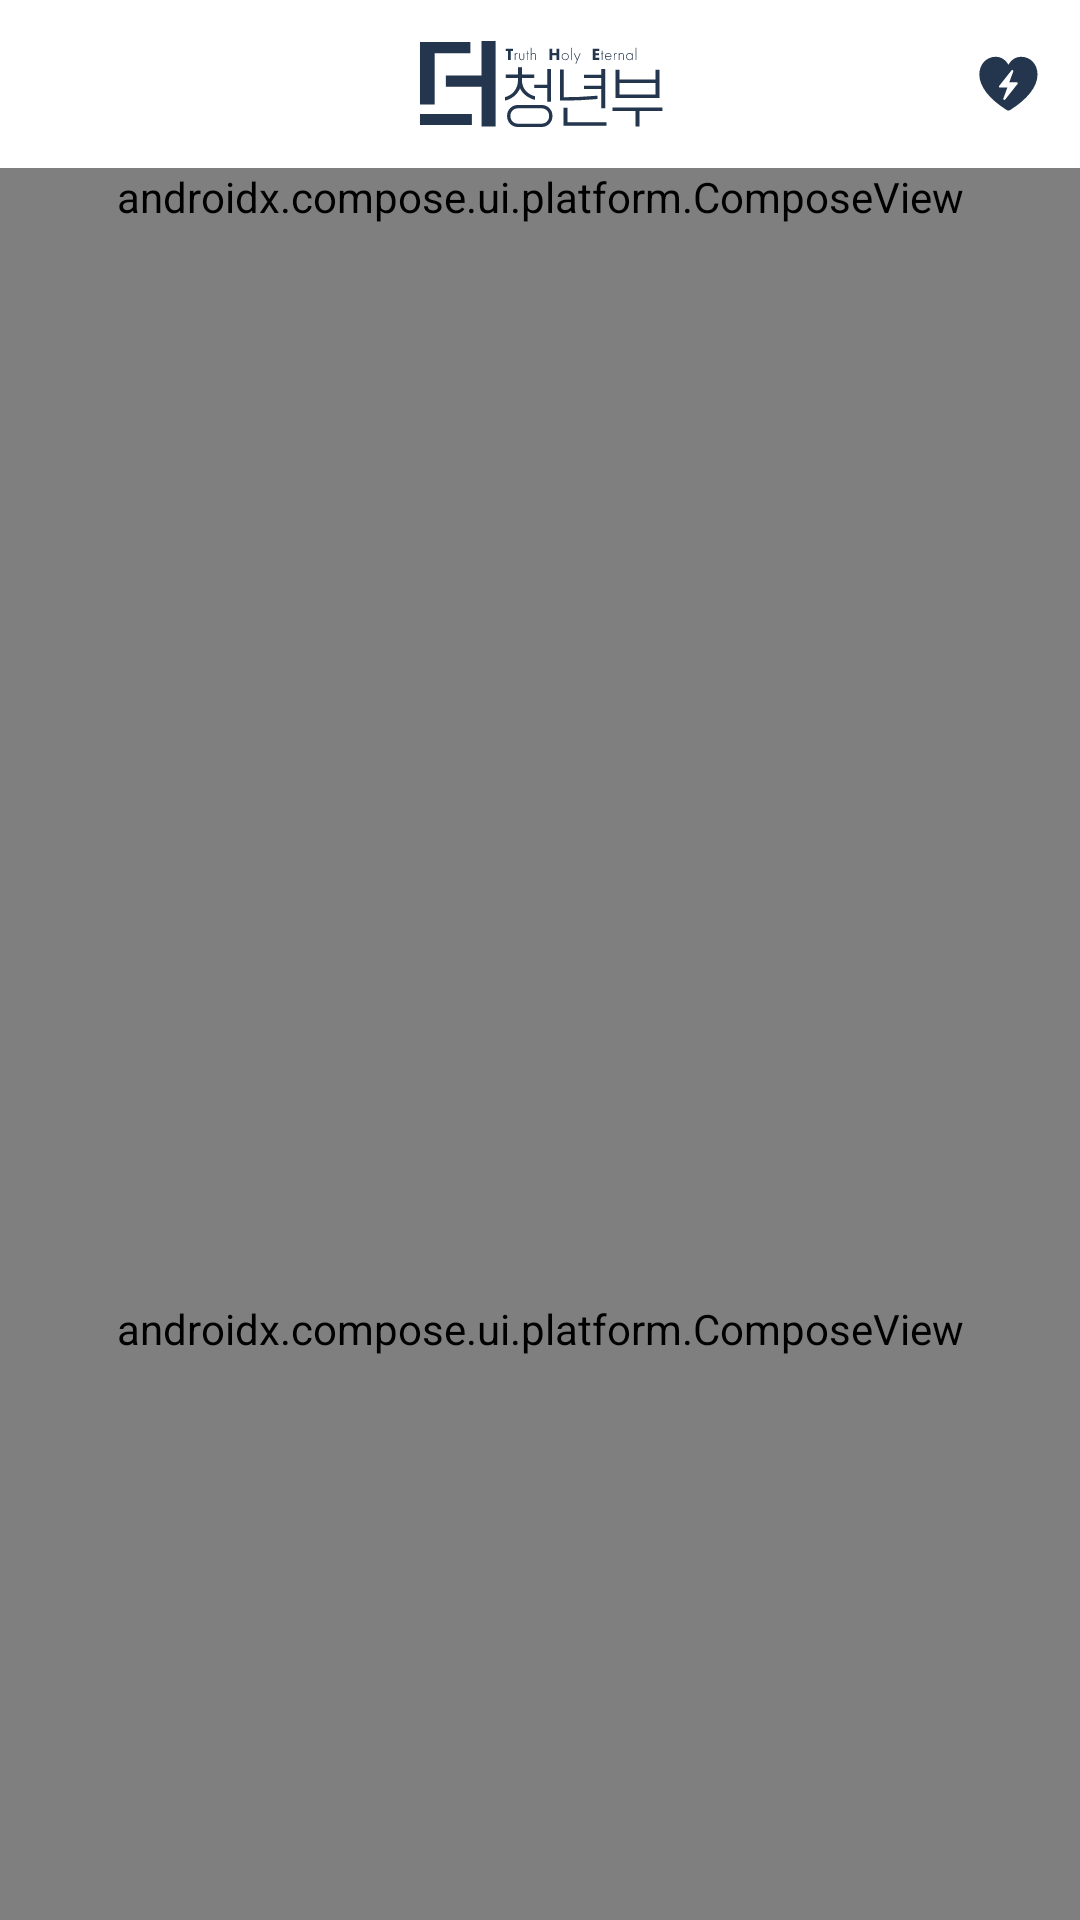

Write the Android layout XML for this screen, with the resource values it uses.
<!-- AndroidManifest.xml: application theme Theme.The -->
<!-- res/layout/fragment_matching.xml -->
<?xml version="1.0" encoding="utf-8"?>
<layout xmlns:android="http://schemas.android.com/apk/res/android"
    xmlns:app="http://schemas.android.com/apk/res-auto"
    xmlns:tools="http://schemas.android.com/tools">

    <androidx.constraintlayout.widget.ConstraintLayout
        android:layout_width="match_parent"
        android:layout_height="match_parent"
        tools:context=".ui.matching.MatchingFragment">

        <com.google.android.material.appbar.MaterialToolbar
            android:id="@+id/mtb"
            android:layout_width="match_parent"
            android:layout_height="?attr/actionBarSize"
            app:layout_collapseMode="pin"
            app:layout_constraintEnd_toEndOf="parent"
            app:layout_constraintStart_toStartOf="parent"
            app:layout_constraintTop_toTopOf="parent"
            app:menu="@menu/menu_top_app_bar">

            <ImageView
                android:layout_width="wrap_content"
                android:layout_height="wrap_content"
                android:layout_gravity="center"
                android:background="@drawable/ic_logo_blue" />
        </com.google.android.material.appbar.MaterialToolbar>
        <androidx.compose.ui.platform.ComposeView
            android:id="@+id/cv_category"
            android:layout_width="match_parent"
            android:layout_height="wrap_content"
            android:minHeight="190dp"
            app:layout_constraintStart_toStartOf="parent"
            app:layout_constraintEnd_toEndOf="parent"
            app:layout_constraintTop_toBottomOf="@id/mtb"/>

        <androidx.compose.ui.platform.ComposeView
            android:id="@+id/cv_list"
            android:layout_width="match_parent"
            android:layout_height="0dp"
            app:layout_constraintBottom_toBottomOf="parent"
            app:layout_constraintEnd_toEndOf="parent"
            app:layout_constraintHorizontal_bias="0.0"
            app:layout_constraintStart_toStartOf="parent"
            app:layout_constraintTop_toBottomOf="@id/cv_category"
            app:layout_constraintVertical_bias="0.0" />
    </androidx.constraintlayout.widget.ConstraintLayout>

    <data>

    </data>
</layout>
<!-- resources referenced by this layout -->
<resources>
  <!-- drawable ic_logo_blue: vector/xml drawable (drawable, 6583 chars, omitted) -->
  <style name="Theme.The" parent="Theme.MaterialComponents.Light.DarkActionBar">
          
          <item name="colorPrimary">@color/main</item>
          <item name="colorPrimaryVariant">@color/main_dark</item>
          <item name="colorOnPrimary">@color/white</item>
          
          <item name="colorSecondary">@color/main</item>
          <item name="colorSecondaryVariant">@color/main_dark</item>
          <item name="colorOnSecondary">@color/black</item>
          
          <item name="windowActionBarOverlay">true</item>
          <item name="android:navigationBarColor">@android:color/transparent</item>
          <item name="android:statusBarColor">@android:color/transparent</item>
          <item name="android:windowLightStatusBar">true</item>
          
          <item name="windowActionBar">false</item>
          <item name="windowNoTitle">true</item>
      </style>
  <color name="main">#FF23364E</color>
  <color name="main_dark">#8FB5E6</color>
  <color name="white">#FFFFFFFF</color>
  <color name="black">#FF000000</color>
</resources>
